Photos from the image-classification dataset "ProjectAkhirMultimedia" in the GitHub repository M-2002/ProjectAkhirMultimedia. Its 9 classes are: emprit ginger, jahe merah, jahe putih, kencur, kunyit hitam, kunyit kuning, kunyit putih, lengkuas, temulawak.

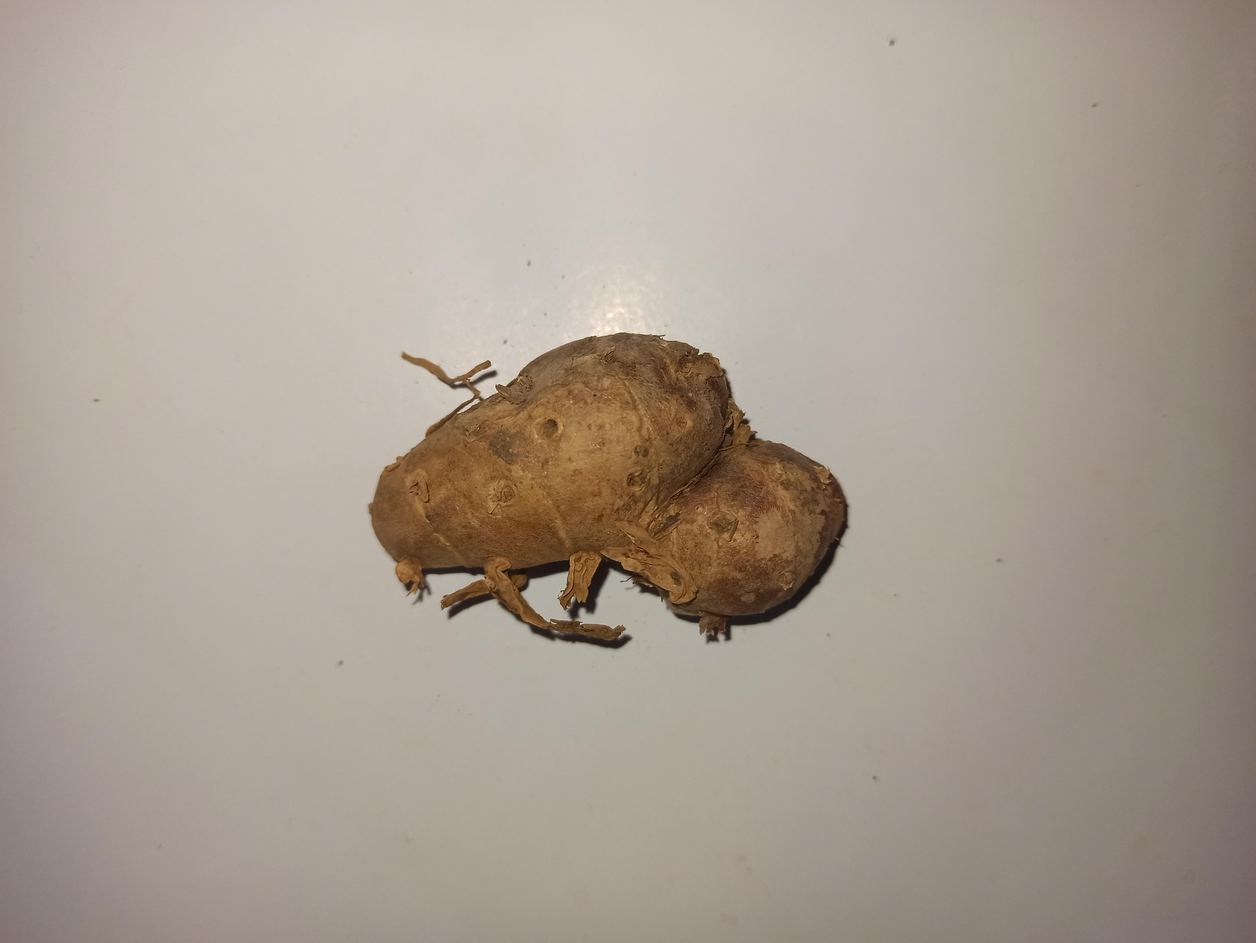
Label: kencur

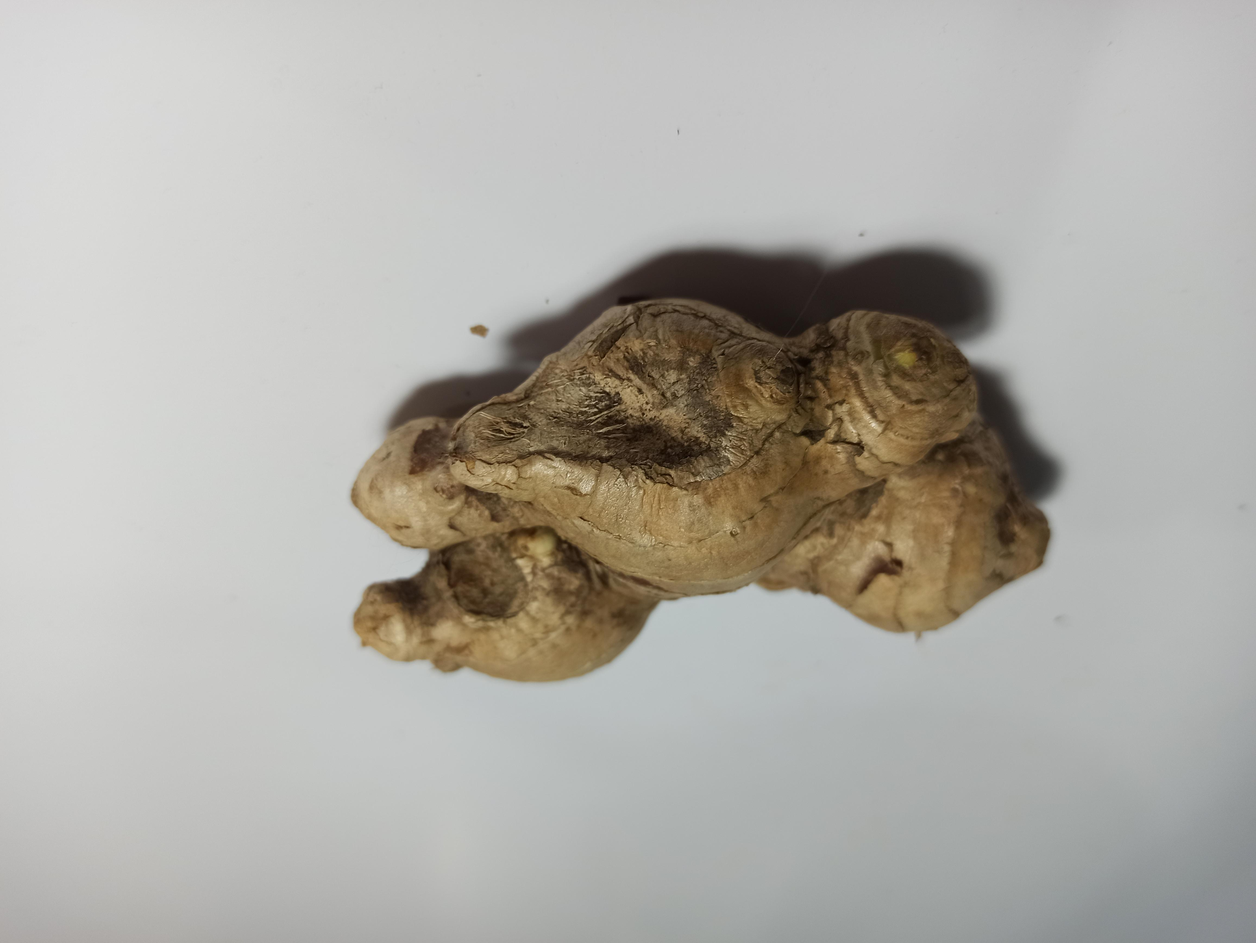
Label: jahe putih

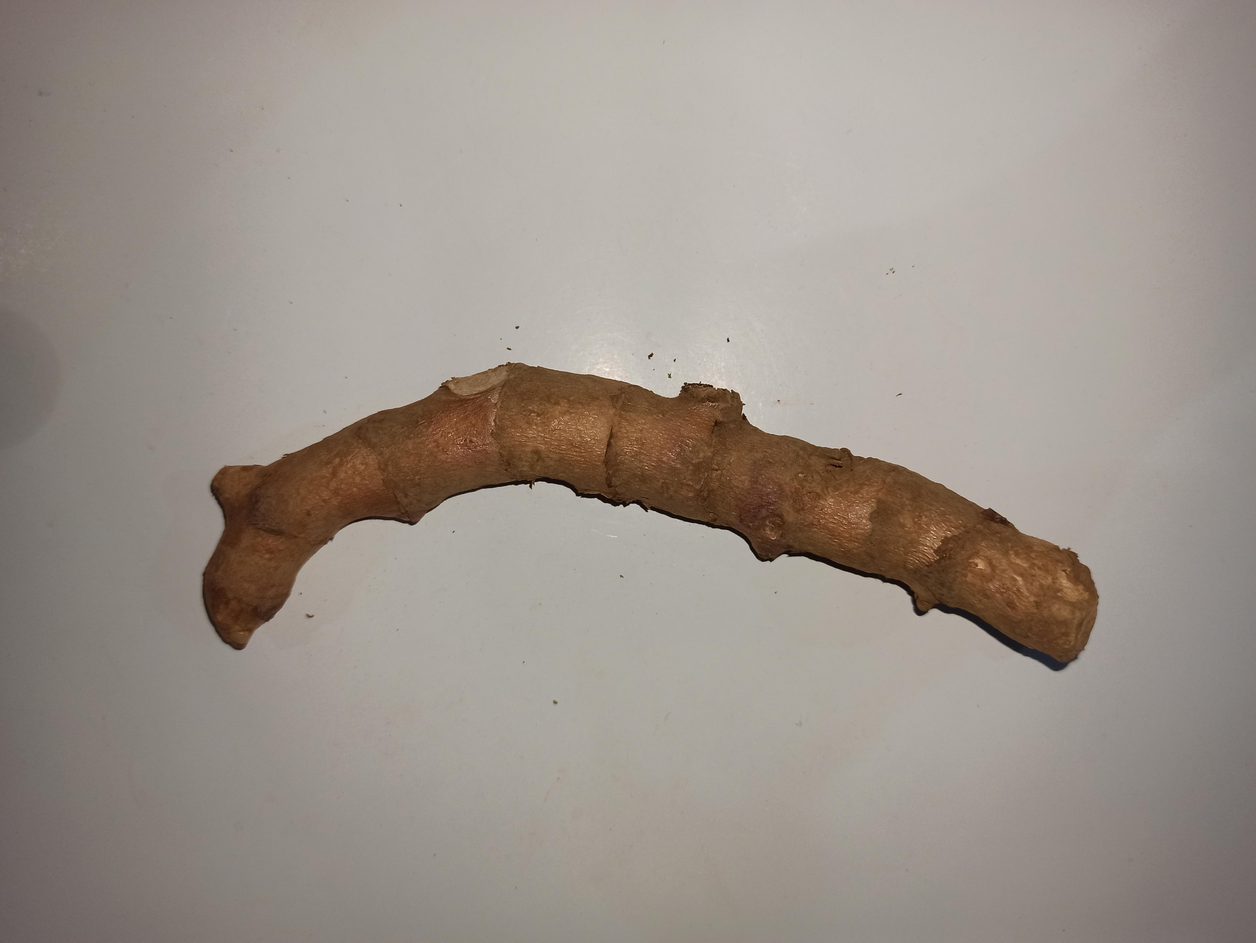
Label: kunyit hitam

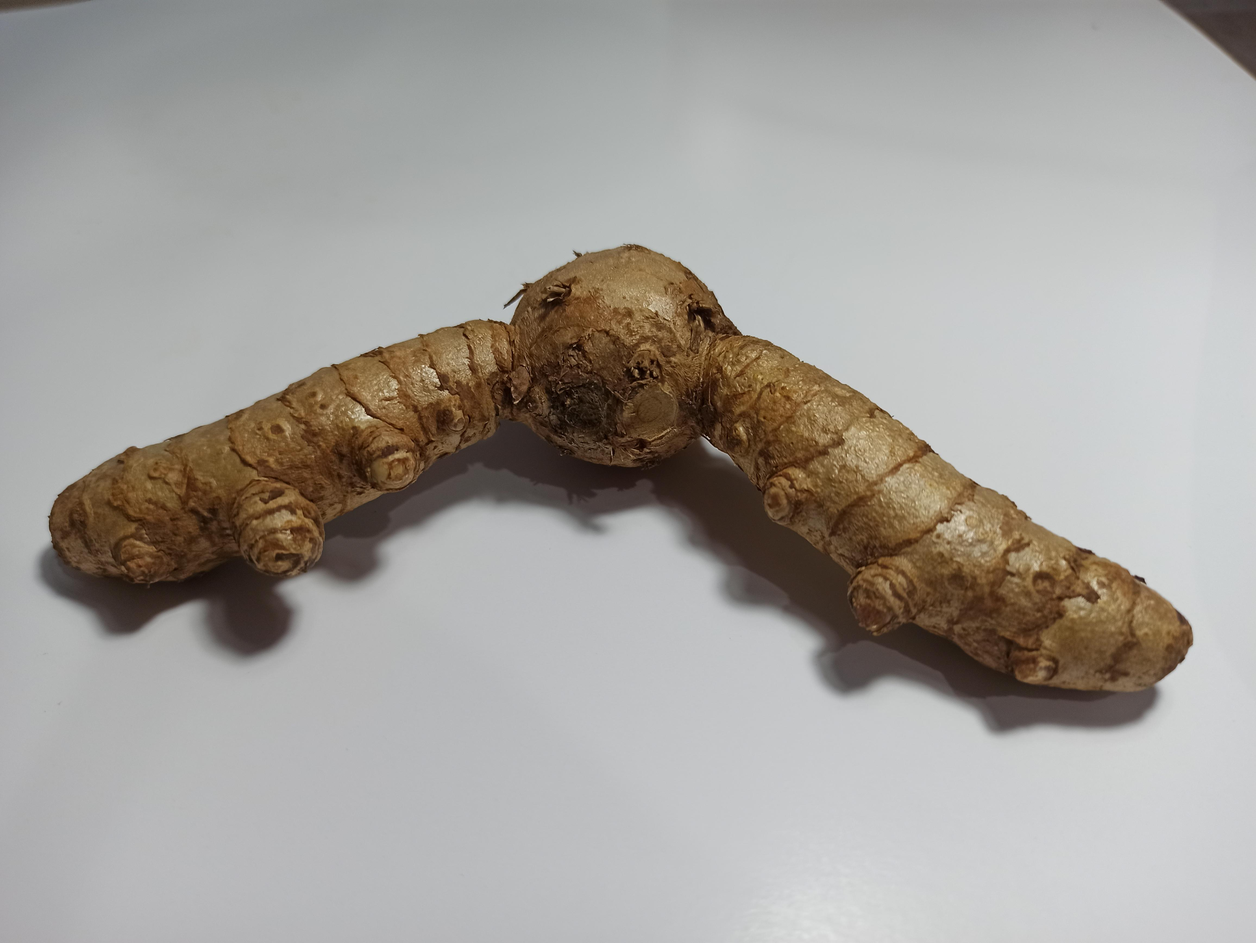
Label: kunyit putih

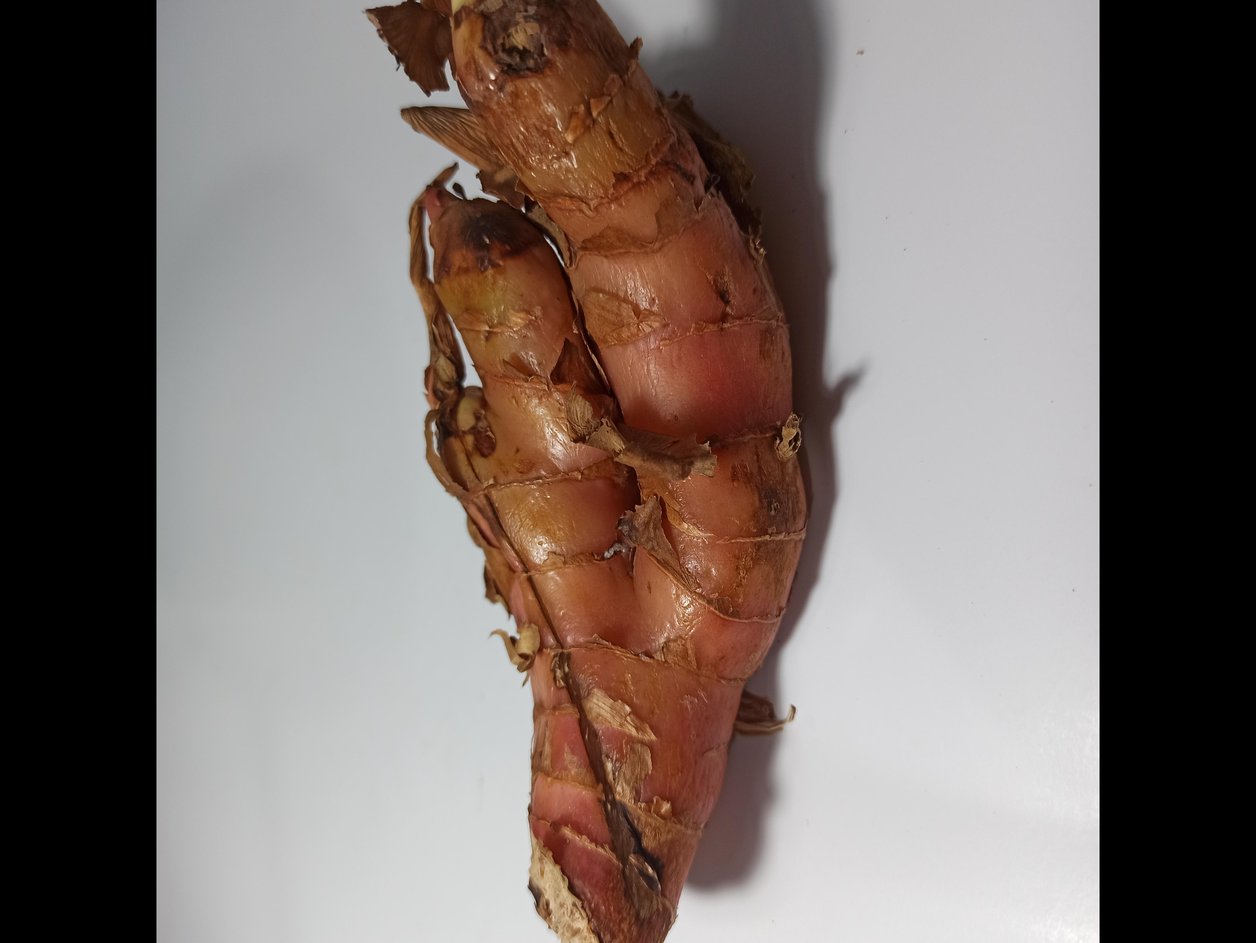
Label: lengkuas

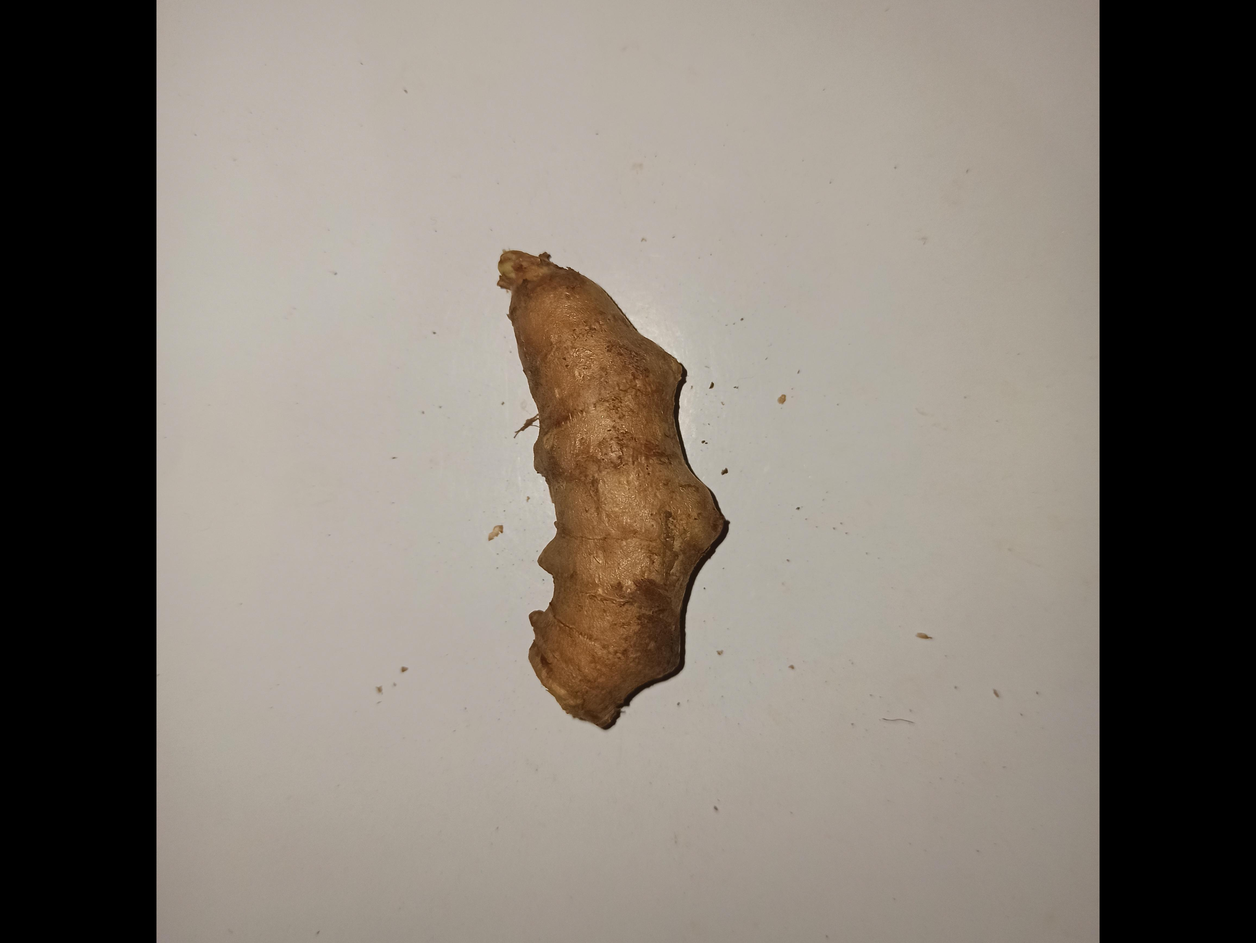
Label: kunyit kuning
